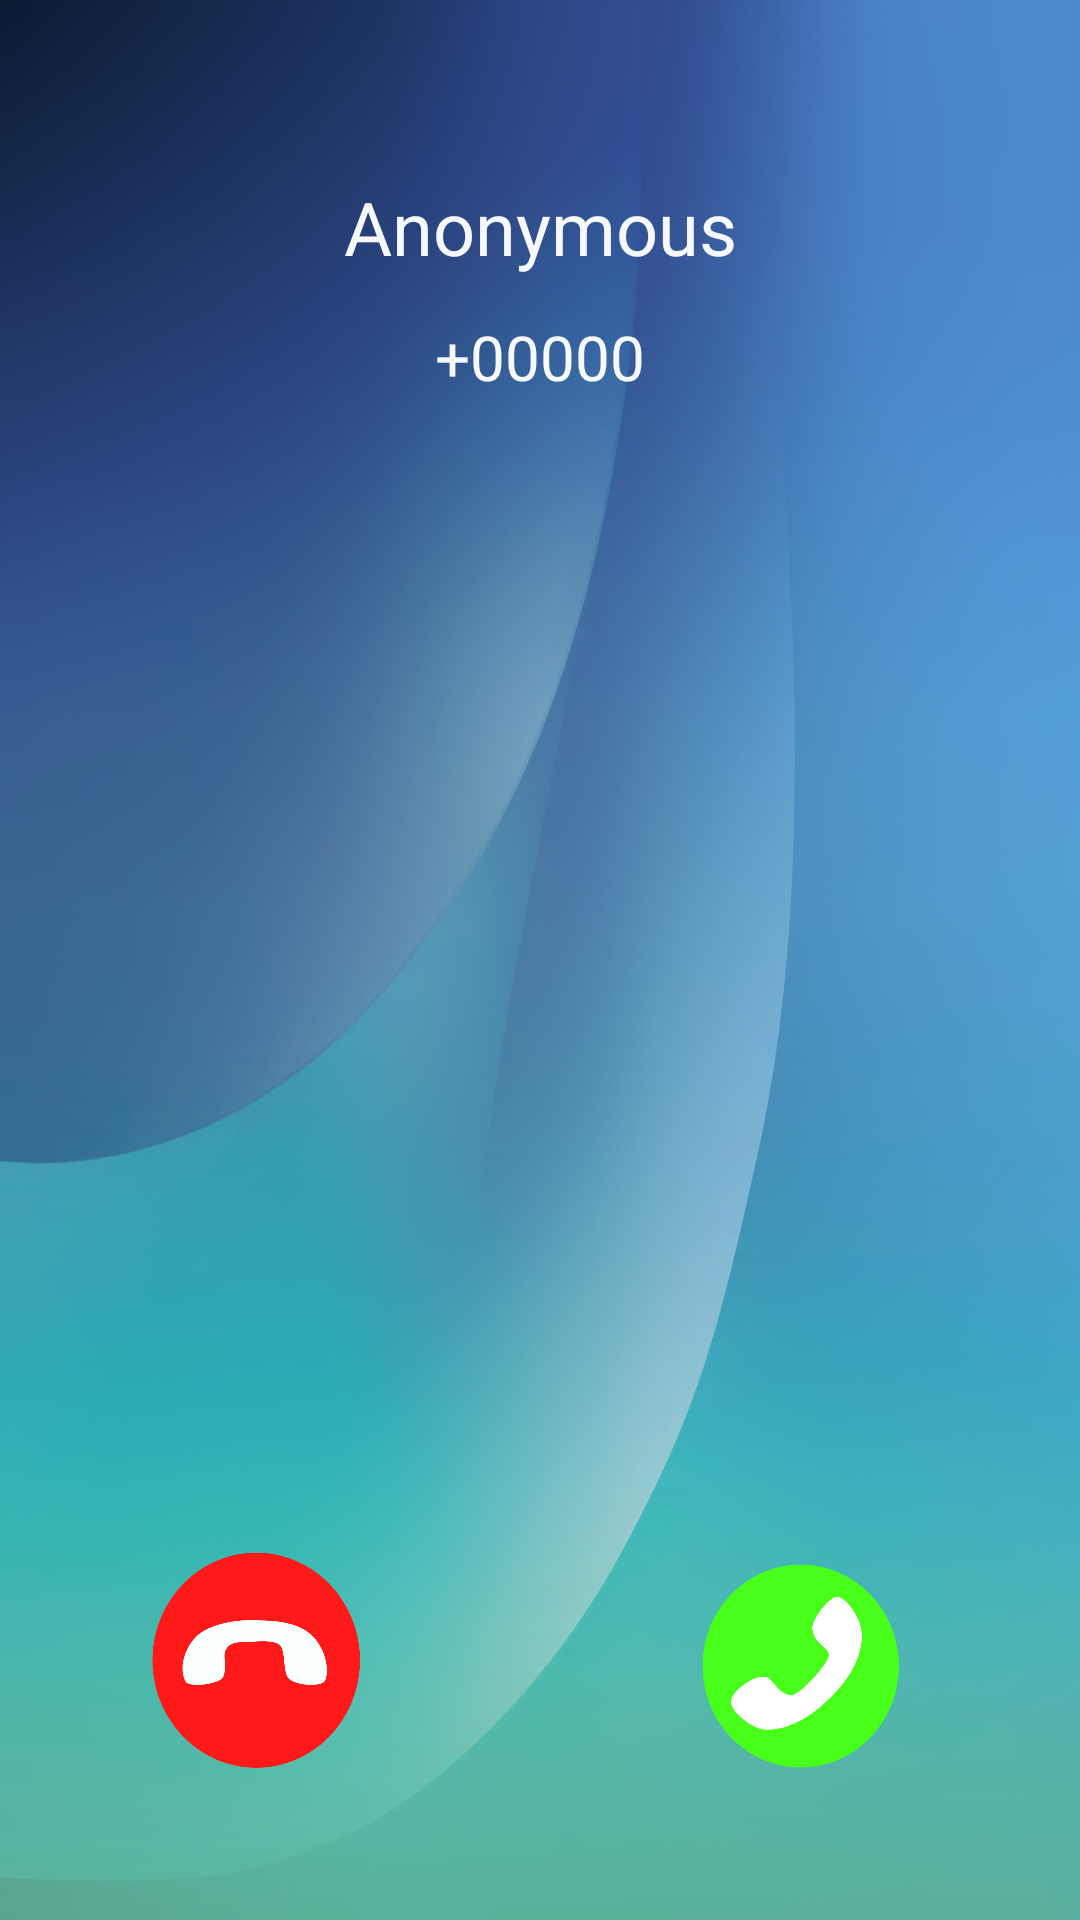

Write the Android layout XML for this screen, with the resource values it uses.
<!-- AndroidManifest.xml: activity theme Theme.AppCompat.Light.NoActionBar -->
<!-- res/layout/activity_call.xml -->
<?xml version="1.0" encoding="utf-8"?>
<android.support.constraint.ConstraintLayout xmlns:android="http://schemas.android.com/apk/res/android"
    xmlns:app="http://schemas.android.com/apk/res-auto"
    xmlns:tools="http://schemas.android.com/tools"
    android:layout_width="match_parent"
    android:layout_height="match_parent"
    android:background="@drawable/rsz_1fakecall_backgroud_call"
    tools:context=".CallActivity">

    <Button
        android:id="@+id/bt_deny"
        android:layout_width="82dp"
        android:layout_height="85dp"
        android:layout_marginBottom="8dp"
        android:layout_marginStart="44dp"
        android:layout_marginTop="8dp"
        android:background="@drawable/fakecall_deny"
        app:layout_constraintBottom_toBottomOf="parent"
        app:layout_constraintStart_toStartOf="parent"
        app:layout_constraintTop_toBottomOf="@+id/txt_numbercall"
        app:layout_constraintVertical_bias="0.912" />

    <Button
        android:id="@+id/bt_answer"
        android:layout_width="82dp"
        android:layout_height="85dp"
        android:layout_marginBottom="8dp"
        android:layout_marginEnd="8dp"
        android:layout_marginStart="8dp"
        android:layout_marginTop="8dp"
        android:background="@drawable/fakecall_answer"
        app:layout_constraintBottom_toBottomOf="parent"
        app:layout_constraintEnd_toEndOf="parent"
        app:layout_constraintHorizontal_bias="0.683"
        app:layout_constraintStart_toEndOf="@+id/bt_deny"
        app:layout_constraintTop_toBottomOf="@+id/txt_numbercall"
        app:layout_constraintVertical_bias="0.912" />

    <ImageView
        android:id="@+id/img_call"
        android:layout_width="376dp"
        android:layout_height="268dp"
        android:layout_marginBottom="8dp"
        android:layout_marginEnd="8dp"
        android:layout_marginStart="8dp"
        android:layout_marginTop="16dp"
        android:contentDescription="@string/todo"
        android:visibility="visible"
        app:layout_constraintBottom_toBottomOf="parent"
        app:layout_constraintEnd_toEndOf="parent"
        app:layout_constraintStart_toStartOf="parent"
        app:layout_constraintTop_toBottomOf="@+id/txt_numbercall"
        app:layout_constraintVertical_bias="0.0" />

    <TextView
        android:id="@+id/txt_namecall"
        android:layout_width="250dp"
        android:layout_height="38dp"
        android:layout_marginBottom="8dp"
        android:layout_marginEnd="8dp"
        android:layout_marginStart="8dp"
        android:layout_marginTop="32dp"
        android:text="@string/anonymous"
        android:textAlignment="center"
        android:textColor="@color/white_2"
        android:textSize="12pt"
        app:layout_constraintBottom_toBottomOf="parent"
        app:layout_constraintEnd_toEndOf="parent"
        app:layout_constraintStart_toStartOf="parent"
        app:layout_constraintTop_toTopOf="parent"
        app:layout_constraintVertical_bias="0.048" />

    <TextView
        android:id="@+id/txt_numbercall"
        android:layout_width="200dp"
        android:layout_height="30dp"
        android:layout_marginEnd="8dp"
        android:layout_marginStart="8dp"
        android:layout_marginTop="8dp"
        android:text="@string/no_phone"
        android:textAlignment="center"
        android:textColor="@color/white_2"
        android:textSize="10pt"
        app:layout_constraintEnd_toEndOf="parent"
        app:layout_constraintStart_toStartOf="parent"
        app:layout_constraintTop_toBottomOf="@+id/txt_namecall" />
</android.support.constraint.ConstraintLayout>
<!-- resources referenced by this layout -->
<resources>
  <color name="white_2">#f7f8f9</color>
  <!-- drawable fakecall_answer: png bitmap (drawable, 28253 bytes) -->
  <!-- drawable fakecall_deny: png bitmap (drawable, 26297 bytes) -->
  <!-- drawable rsz_1fakecall_backgroud_call: png bitmap (drawable, 974681 bytes) -->
  <string name="anonymous">Anonymous</string>
  <string name="no_phone">+00000</string>
  <string name="todo">TODO</string>
</resources>
